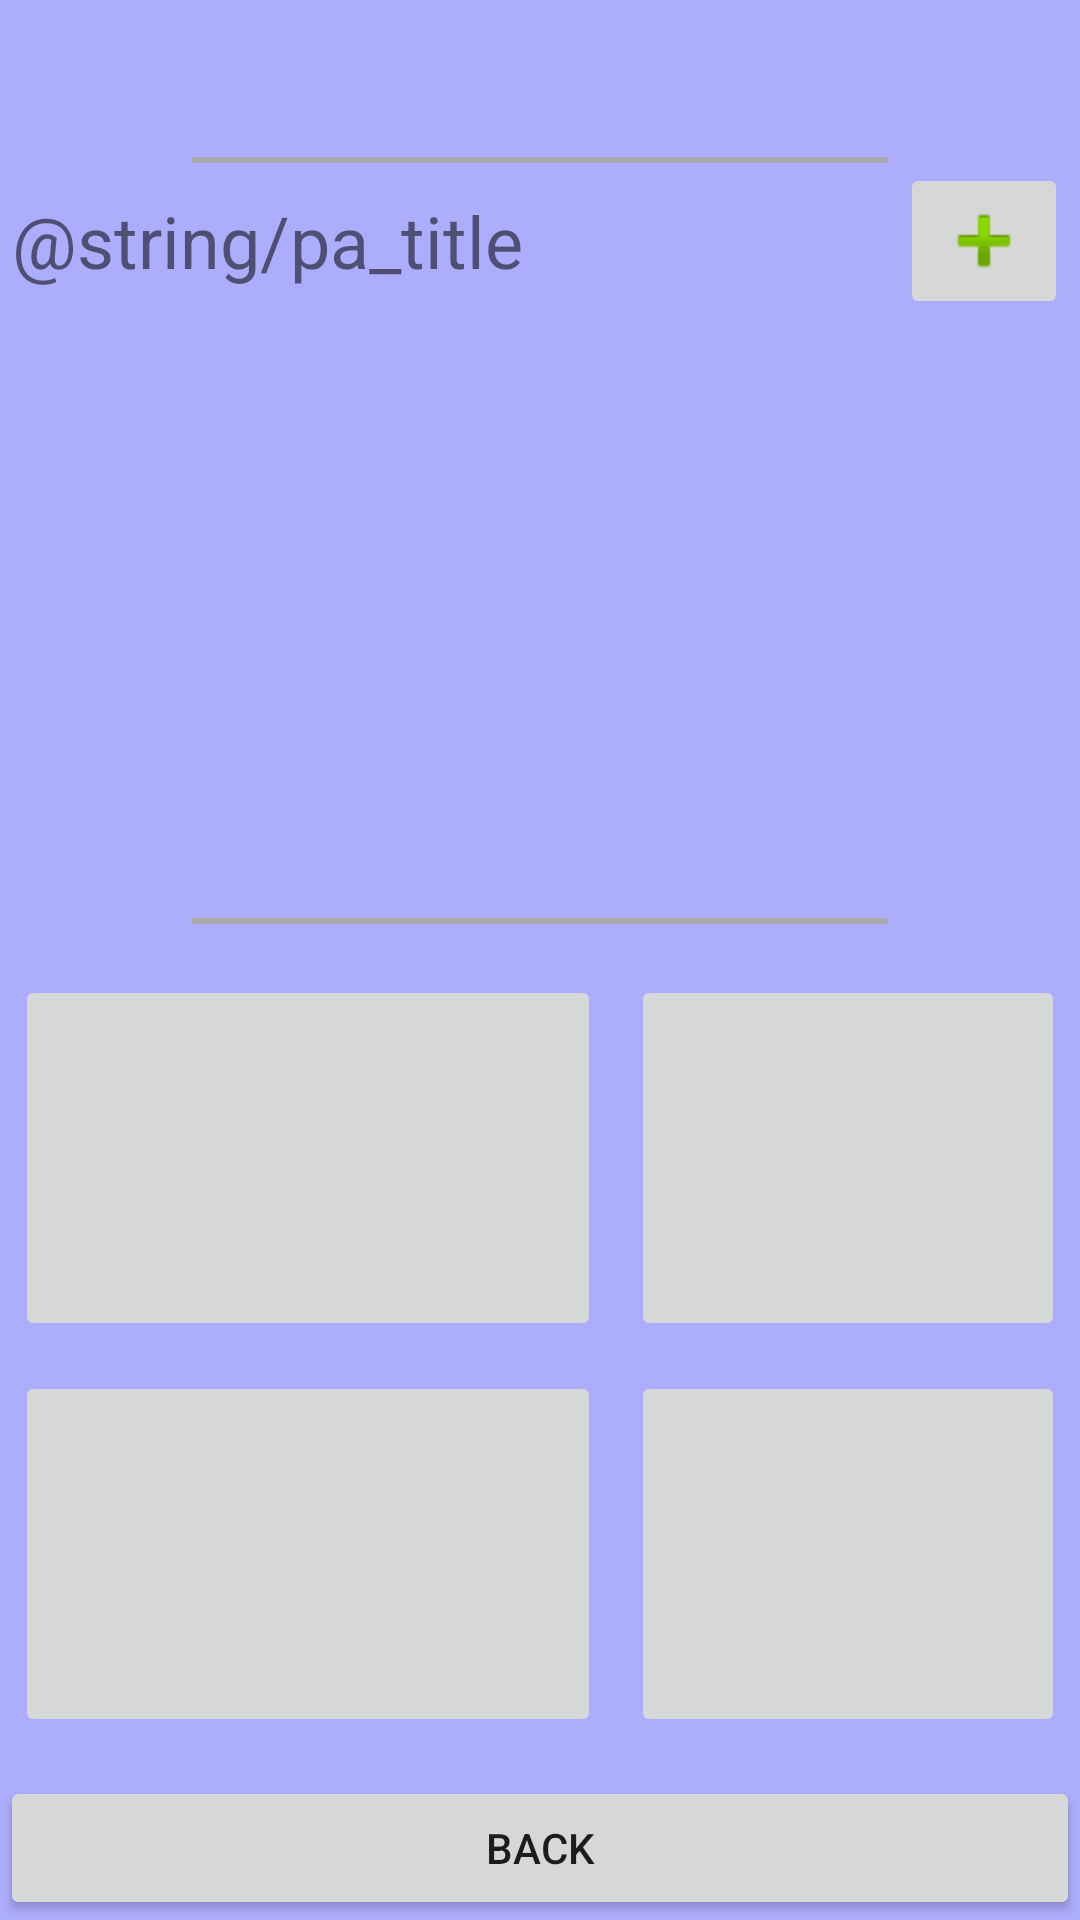

The Android layout XML behind this screen, and the referenced resources:
<!-- AndroidManifest.xml: application theme AppTheme -->
<!-- res/layout/activity_game_menu.xml -->
<?xml version="1.0" encoding="utf-8"?>
<android.support.constraint.ConstraintLayout
    android:id="@+id/activity_game_menu"
    xmlns:android="http://schemas.android.com/apk/res/android"
    xmlns:app="http://schemas.android.com/apk/res-auto"
    xmlns:tools="http://schemas.android.com/tools"
    android:layout_width="match_parent"
    android:layout_height="match_parent"
    android:background="#FFADADFD"
    tools:context=".GameMenuActivity"
    tools:ignore="ExtraText">

    <TextView
        android:id="@+id/gm.title"
        android:layout_width="0dp"
        android:layout_height="wrap_content"
        app:layout_constraintEnd_toEndOf="parent"
        app:layout_constraintStart_toStartOf="parent"
        app:layout_constraintTop_toTopOf="parent"
        android:textAlignment="center"
        android:textSize="36sp"/>





    <RelativeLayout
        android:id="@+id/gm.header"
        android:layout_width="0dp"
        android:layout_height="0dp"
        android:padding="4dp"
        android:layout_marginBottom="8dp"
        app:layout_constraintBottom_toTopOf="@+id/gm.guideline"
        app:layout_constraintEnd_toEndOf="parent"
        app:layout_constraintStart_toStartOf="parent"
        app:layout_constraintTop_toBottomOf="@id/gm.title">

        <View
            android:id="@+id/gm.delimiter_top"
            android:layout_height="2dp"
            android:layout_width="match_parent"
            android:layout_marginStart="60dp"
            android:layout_marginEnd="60dp"
            android:background="@android:color/darker_gray"
            android:layout_alignParentTop="true"/>

        <RelativeLayout
            android:id="@+id/gm.content"
            android:layout_width="match_parent"
            android:layout_height="wrap_content"
            android:layout_below="@id/gm.delimiter_top">

            <TextView
                android:id="@+id/gm.header.title"
                android:layout_width="0dp"
                android:layout_height="wrap_content"
                android:layout_centerVertical="true"
                android:layout_alignParentStart="true"
                android:layout_toStartOf="@id/gm.header.button_add"
                android:textSize="24sp"
                android:text="@string/pa_title"/>

            <ImageButton
                android:id="@+id/gm.header.button_add"
                android:layout_width="wrap_content"
                android:layout_height="wrap_content"
                android:foregroundGravity="right|center_vertical"
                android:src="@android:drawable/ic_input_add"
                android:layout_centerVertical="true"
                android:layout_alignParentEnd="true"/>
        </RelativeLayout>

        <android.support.v7.widget.RecyclerView
            android:id="@+id/user_list"
            android:layout_width="match_parent"
            android:layout_height="match_parent"
            android:layout_below="@id/gm.content"
            android:layout_above="@id/gm.delimiter_bottom"
            android:clipToPadding="true"
            android:scrollbars="vertical" />

        <View
            android:id="@+id/gm.delimiter_bottom"
            android:layout_height="2dp"
            android:layout_width="match_parent"
            android:layout_marginStart="60dp"
            android:layout_marginEnd="60dp"
            android:background="@android:color/darker_gray"
            android:layout_alignParentBottom="true"/>
    </RelativeLayout>

    <android.support.constraint.Guideline
        android:id="@+id/gm.guideline"
        android:layout_width="0dp"
        android:layout_height="wrap_content"
        android:orientation="horizontal"
        app:layout_constraintGuide_percent="0.5" />

    <TableLayout
        android:id="@+id/tableLayout"
        android:layout_width="match_parent"
        android:layout_height="0dp"
        app:layout_constraintBottom_toBottomOf="parent"
        app:layout_constraintEnd_toEndOf="parent"
        app:layout_constraintStart_toEndOf="parent"
        app:layout_constraintTop_toBottomOf="@id/gm.guideline">

        <TableRow
            android:id="@+id/gm.buttons.tableRow1"
            android:layout_width="match_parent"
            android:layout_height="match_parent"
            android:layout_weight="1">

            <ImageButton
                android:id="@+id/gm.buttons.play"
                style="@style/AppTheme.MenuButton"
                android:layout_width="0dp"
                android:layout_height="match_parent"
                android:layout_margin="@dimen/card_margin"
                android:layout_weight="1.15"
                android:contentDescription="@string/gi_button_play"
                android:text="@string/gi_button_play" />

            <ImageButton
                android:id="@+id/gm.buttons.scoreboard"
                android:layout_width="0dp"
                android:layout_height="match_parent"
                android:layout_weight="0.85"
                android:layout_margin="@dimen/card_margin"
                style="@style/AppTheme.MenuButton"
                android:text="@string/gi_button_settings"
                android:contentDescription="@string/gi_button_scoreboard" />
        </TableRow>

        <TableRow
            android:id="@+id/gm.buttons.tableRow2"
            android:layout_width="wrap_content"
            android:layout_height="0dp"
            android:layout_weight="1">

            <ImageButton
                android:id="@+id/gm.buttons.settings"
                android:layout_width="0dp"
                android:layout_height="match_parent"
                android:layout_weight="1.15"
                android:layout_margin="@dimen/card_margin"
                style="@style/AppTheme.MenuButton"
                android:text="@string/gi_button_wiki"
                android:contentDescription="@string/gi_button_settings" />

            <ImageButton
                android:id="@+id/gm.buttons.wiki"
                android:layout_width="0dp"
                android:layout_height="match_parent"
                android:layout_weight="0.85"
                android:layout_margin="@dimen/card_margin"
                style="@style/AppTheme.MenuButton"
                android:text="@string/gi_button_scoreboard"
                android:contentDescription="@string/gi_button_wiki"/>
        </TableRow>

        <TableRow
            android:id="@+id/gm.buttons.tableRow3"
            android:layout_width="match_parent"
            android:layout_height="wrap_content">

            <Button
                android:id="@+id/gm.buttons.back"
                android:layout_width="0dp"
                android:layout_height="wrap_content"
                android:layout_weight="1"
                android:text="@string/gi_button_back"
                android:layout_marginTop="8dp" />
        </TableRow>
    </TableLayout>
</android.support.constraint.ConstraintLayout>
<!-- resources referenced by this layout -->
<resources>
  <dimen name="card_margin">5dp</dimen>
  <string name="gi_button_back">Back</string>
  <string name="gi_button_play">Play</string>
  <string name="gi_button_scoreboard">Scoreboard</string>
  <string name="gi_button_settings">Settings</string>
  <string name="gi_button_wiki">Wiki</string>
  <style name="AppTheme.MenuButton" parent="Widget.AppCompat.ImageButton">
          <item name="background">@drawable/menu_button_bg</item>
      </style>
  <style name="AppTheme" parent="Theme.AppCompat.Light.NoActionBar">
          <item name="colorPrimary">@color/colorPrimary</item>
          <item name="colorPrimaryDark">@color/colorPrimaryDark</item>
          <item name="colorAccent">@color/colorAccent</item>
          <item name="cardViewStyle">@style/AppTheme.CardViewStyle</item>
      </style>
  <color name="colorPrimary">#4CAF50</color>
  <color name="colorAccent">#03A9F4</color>
  <style name="AppTheme.CardViewStyle" parent="CardView">
          <item name="android:layout_margin">5dip</item>
      </style>
  <!-- not gathered from this repository: default colours our renderer supplied (Android Studio template values) -->
  <color name="colorPrimaryDark">#FF3700B3</color>
</resources>
